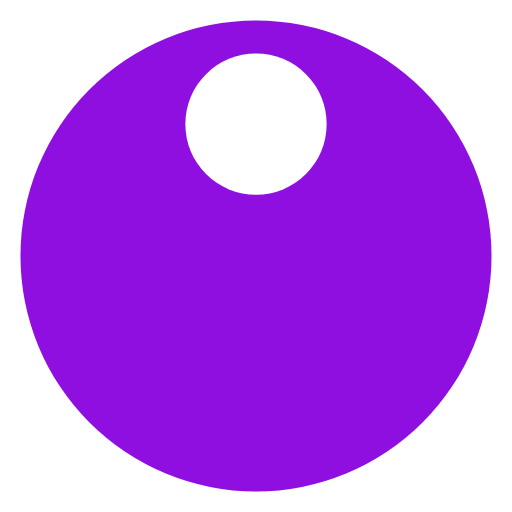
t = 0.00 s
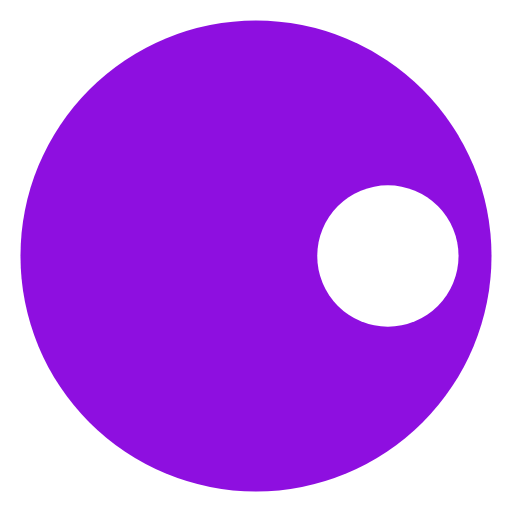
t = 0.25 s
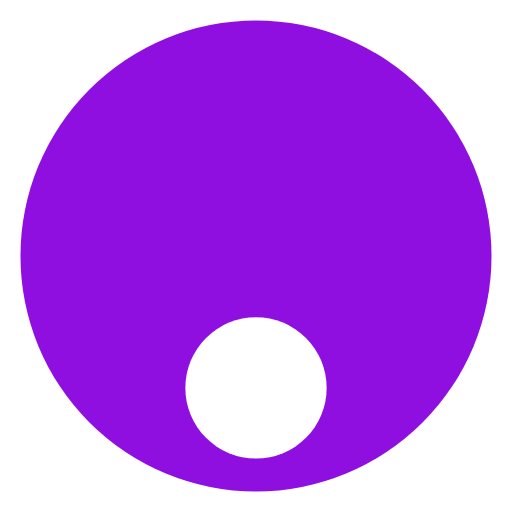
t = 0.50 s
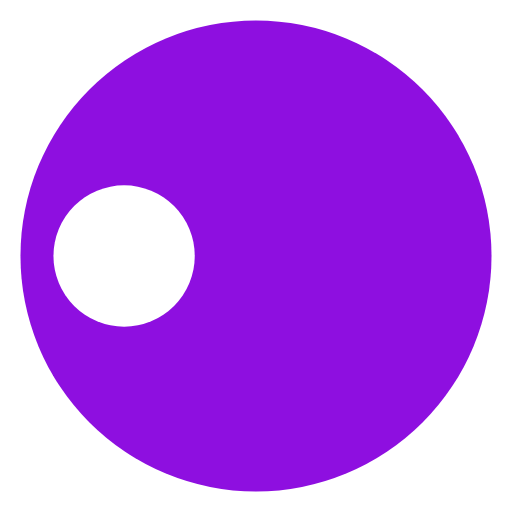
t = 0.75 s

The animated SVG that drew these frames (rendered in a browser with its animation timeline set to each time). Animation: 1 SMIL element (animateTransform=1); one cycle of 1.00 s, repeats indefinitely.

<?xml version="1.0" encoding="utf-8"?>
<svg xmlns="http://www.w3.org/2000/svg" xmlns:xlink="http://www.w3.org/1999/xlink" style="margin: auto; background: none; display: block; shape-rendering: auto;" width="84px" height="84px" viewBox="0 0 100 100" preserveAspectRatio="xMidYMid">
<g transform="translate(50,50)">
  <g transform="scale(0.92)">
  <circle cx="0" cy="0" r="50" fill="#8e0fe0"></circle>
  <circle cx="0" cy="-28" r="15" fill="#ffffff">
    <animateTransform attributeName="transform" type="rotate" dur="1s" repeatCount="indefinite" keyTimes="0;1" values="0 0 0;360 0 0"></animateTransform>
  </circle>
  </g>
</g>
<!-- [ldio] generated by https://loading.io/ --></svg>